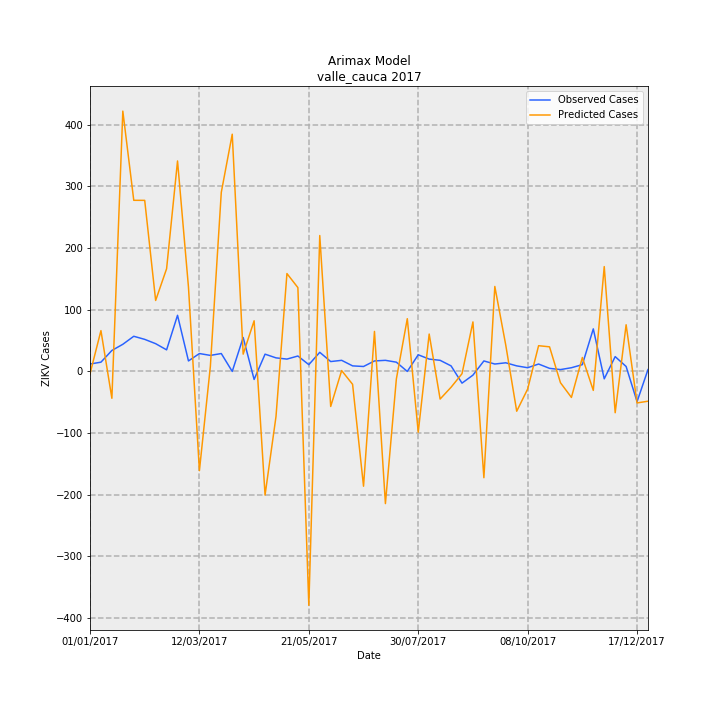

Values plotted in this chart, from the file beside it:
Date, predictions_incidence, observed_incidence, Predicted Cases, Observed Cases, error
01/01/2017, -0.08402, 0.2601, -3.876, 12.0, 15.88
08/01/2017, 1.434, 0.3251, 66.17, 15.0, -51.17
15/01/2017, -0.9438, 0.737, -43.54, 34.0, 77.54
22/01/2017, 9.15, 0.9537, 422.1, 44.0, -378.1
29/01/2017, 6.015, 1.236, 277.5, 57.0, -220.5
05/02/2017, 6.013, 1.127, 277.4, 52.0, -225.4
12/02/2017, 2.494, 0.9754, 115.1, 45.0, -70.08
19/02/2017, 3.609, 0.7587, 166.5, 35.0, -131.5
26/02/2017, 7.398, 1.973, 341.3, 91.0, -250.3
05/03/2017, 2.963, 0.3685, 136.7, 17.0, -119.7
12/03/2017, -3.487, 0.6286, -160.9, 29.0, 189.9
19/03/2017, 0.1751, 0.5636, 8.077, 26.0, 17.92
26/03/2017, 6.296, 0.6286, 290.5, 29.0, -261.5
02/04/2017, 8.338, 0.0, 384.7, 0.0, -384.7
09/04/2017, 0.6079, 1.192, 28.05, 55.0, 26.95
16/04/2017, 1.78, -0.2818, 82.13, -13.0, -95.13
23/04/2017, -4.345, 0.6069, -200.5, 28.0, 228.5
30/04/2017, -1.584, 0.4769, -73.09, 22.0, 95.09
07/05/2017, 3.44, 0.4335, 158.7, 20.0, -138.7
14/05/2017, 2.947, 0.5419, 135.9, 25.0, -110.9
21/05/2017, -8.22, 0.2384, -379.2, 11.0, 390.2
28/05/2017, 4.777, 0.672, 220.4, 31.0, -189.4
04/06/2017, -1.231, 0.3468, -56.8, 16.0, 72.8
11/06/2017, 0.03044, 0.3902, 1.404, 18.0, 16.6
18/06/2017, -0.4533, 0.1951, -20.91, 9.0, 29.91
25/06/2017, -4.034, 0.1734, -186.1, 8.0, 194.1
02/07/2017, 1.406, 0.3685, 64.86, 17.0, -47.86
09/07/2017, -4.645, 0.3902, -214.3, 18.0, 232.3
16/07/2017, -0.2675, 0.3251, -12.34, 15.0, 27.34
23/07/2017, 1.854, 0.0, 85.53, 0.0, -85.53
30/07/2017, -2.136, 0.5853, -98.55, 27.0, 125.5
06/08/2017, 1.314, 0.4335, 60.61, 20.0, -40.61
13/08/2017, -0.9706, 0.3902, -44.78, 18.0, 62.78
20/08/2017, -0.5566, 0.1951, -25.68, 9.0, 34.68
27/08/2017, -0.08059, -0.4118, -3.718, -19.0, -15.28
03/09/2017, 1.74, -0.1301, 80.29, -6.0, -86.29
10/09/2017, -3.735, 0.3685, -172.3, 17.0, 189.3
17/09/2017, 2.987, 0.2601, 137.8, 12.0, -125.8
24/09/2017, 0.9239, 0.3035, 42.62, 14.0, -28.62
01/10/2017, -1.399, 0.1951, -64.53, 9.0, 73.53
08/10/2017, -0.6196, 0.1301, -28.58, 6.0, 34.58
15/10/2017, 0.9044, 0.2601, 41.72, 12.0, -29.72
22/10/2017, 0.8646, 0.1084, 39.89, 5.0, -34.89
29/10/2017, -0.3969, 0.06503, -18.31, 3.0, 21.31
05/11/2017, -0.9136, 0.1301, -42.15, 6.0, 48.15
12/11/2017, 0.4897, 0.2384, 22.59, 11.0, -11.59
19/11/2017, -0.6666, 1.496, -30.75, 69.0, 99.75
26/11/2017, 3.685, -0.2601, 170, -12.0, -182
03/12/2017, -1.452, 0.5202, -66.97, 24.0, 90.97
10/12/2017, 1.64, 0.1734, 75.68, 8.0, -67.68
17/12/2017, -1.108, -1.062, -51.09, -49.0, 2.095
24/12/2017, -1.047, 0.06503, -48.29, 3.0, 51.29
